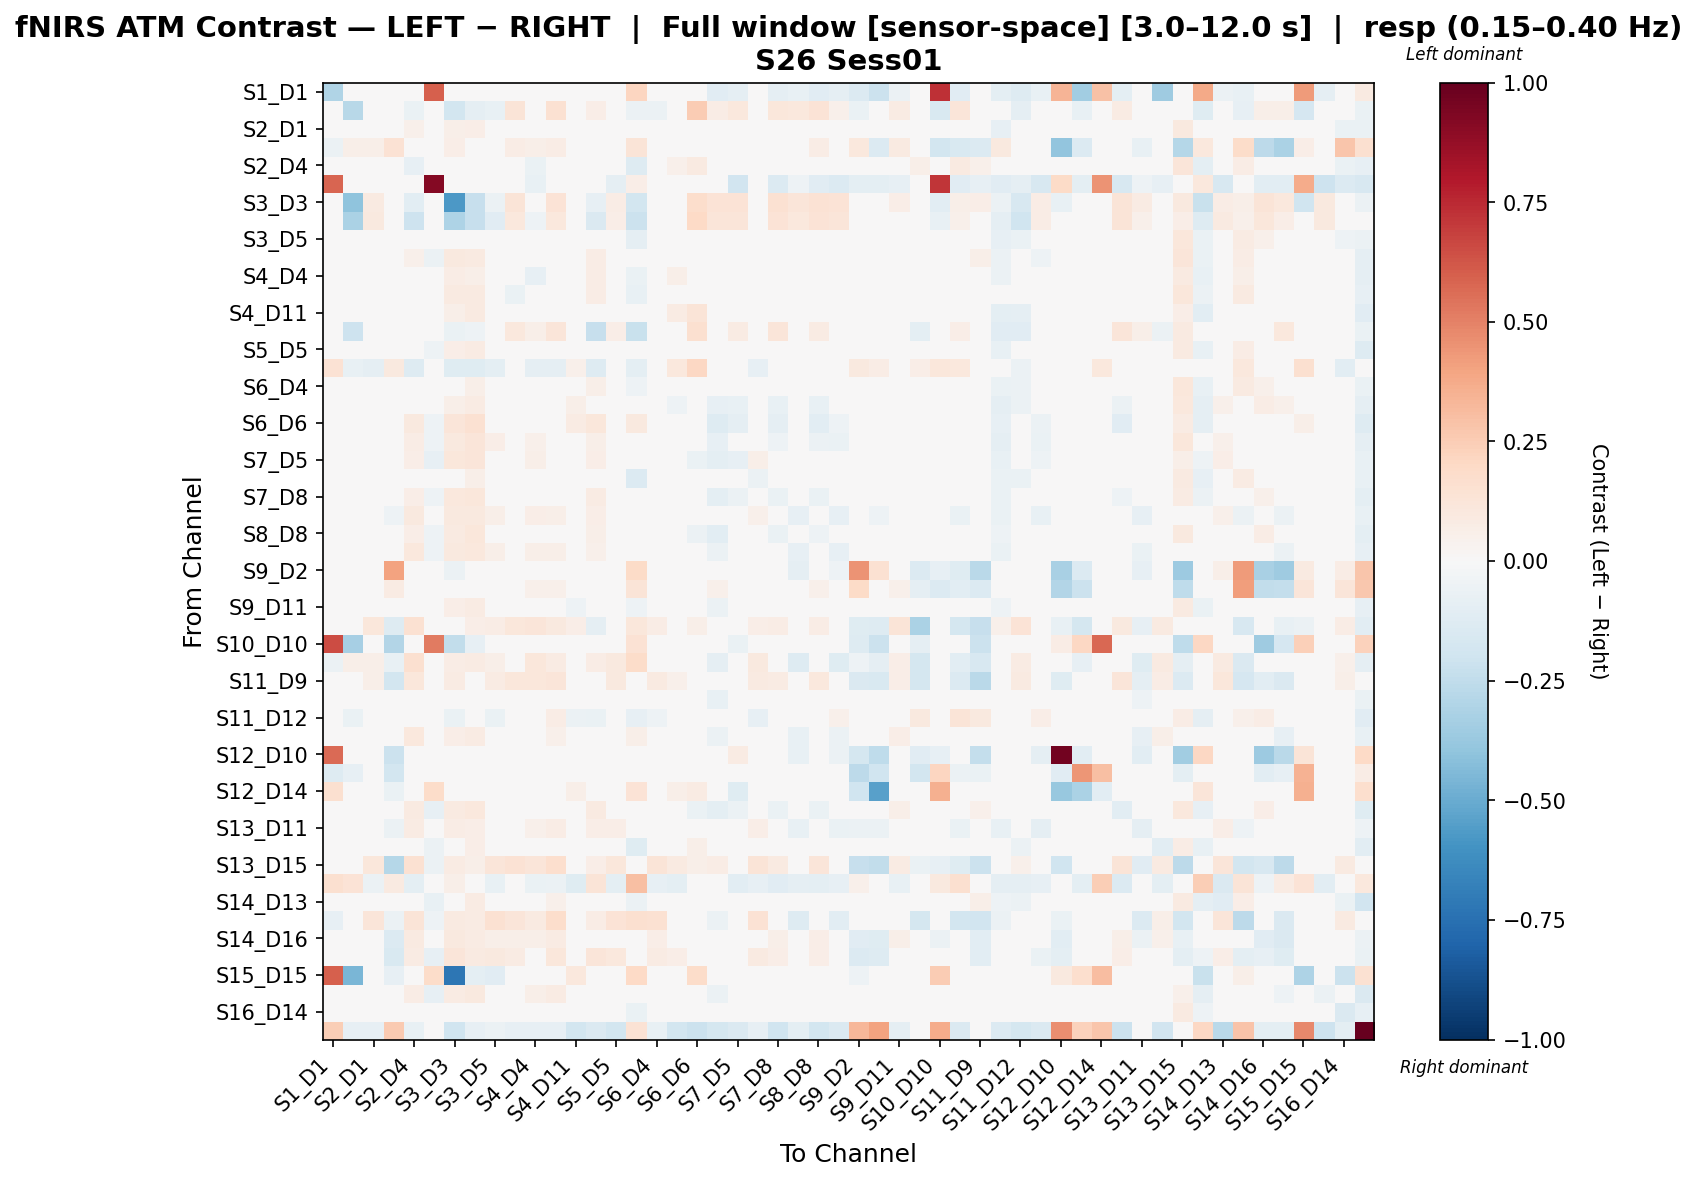

The data file committed next to this chart (first rows):
, S1_D1 hbo, S1_D3 hbo, S2_D1 hbo, S2_D2 hbo, S2_D4 hbo, S3_D1 hbo, S3_D3 hbo, S3_D4 hbo, S3_D5 hbo, S4_D2 hbo, S4_D4 hbo, S4_D6 hbo, S4_D11 hbo, S5_D3 hbo, S5_D5 hbo, S5_D7 hbo, S6_D4 hbo, S6_D5 hbo, S6_D6 hbo, S6_D8 hbo, S7_D5 hbo, S7_D7 hbo, S7_D8 hbo
S1_D1 hbo, -0.2989, -0.02872, 0.0, -0.02233, 0.0, 0.5984, -0.02872, 0.0, 0.0, -0.04308, 0.0, 0.0, -0.007966, -0.04308, -0.02872, 0.2138, 0.0, -0.02233, 0.004402, -0.1149, -0.08616, 0.0, -0.08815
S1_D3 hbo, -0.04755, -0.279, 0.01744, -0.0457, -0.06325, 0.0, -0.1851, -0.08721, -0.07774, 0.1305, 0.02887, 0.153, 0.00837, 0.06608, 0.006875, -0.05669, -0.05471, 0.0008669, 0.2548, 0.07746, 0.108, -0.007156, 0.1155
S2_D1 hbo, 0.0, -0.01233, -0.04839, 0.002776, 0.0539, -0.03032, 0.05933, 0.06921, 0.01996, -0.01759, -0.004399, -0.005732, 0.0104, 0.0257, -0.01124, -0.04279, 0.00454, 0.03926, 0.04706, -0.03954, -0.025, -0.002517, -0.02451
S2_D2 hbo, -0.05476, 0.05794, 0.05865, 0.1437, 0.04632, -0.02385, 0.0654, 0.0, 0.04932, 0.07397, 0.06164, 0.07397, 0.0, 0.0, 0.01233, 0.13, 0.02466, 0.01233, 0.0, 0.01572, 0.04485, 0.03699, 0.03699
S2_D4 hbo, 0.009247, -0.03524, -0.01878, 0.0, -0.08492, -0.02547, -0.005581, 0.01137, -0.04001, -0.00135, -0.06631, -0.009484, -0.03538, 0.03206, 0.004646, -0.1262, -0.03363, 0.05425, 0.08941, 0.005278, 0.0141, -0.03888, 0.008391
S3_D1 hbo, 0.5801, 0.0, -0.0495, -0.04826, -0.02318, 0.9203, 0.0, 0.0, -0.003154, -0.0366, -0.07143, -0.0495, -0.03704, -0.01254, -0.08837, 0.06328, -0.03572, -0.01262, -0.03829, -0.03307, -0.1913, -0.04012, -0.1385
S3_D3 hbo, 0.0, -0.4019, 0.08868, 0.001367, -0.1033, 0.0, -0.5706, -0.2287, -0.06076, 0.1279, 0.02451, 0.138, 0.02666, -0.08273, 0.07054, -0.181, 0.007693, 0.02589, 0.1734, 0.1357, 0.1344, 0.006631, 0.1501
S3_D4 hbo, 0.0, -0.3164, 0.1005, 0.01223, -0.2035, 0.0, -0.3105, -0.2308, -0.1166, 0.1017, -0.05409, 0.1052, -0.006982, -0.142, 0.06674, -0.218, -0.03691, -0.005407, 0.2005, 0.1212, 0.1188, -0.04525, 0.1354
S3_D5 hbo, 0.0, -0.04412, -0.01104, 0.0, -0.01702, -0.01707, -0.005511, 0.01081, -0.04275, 0.02024, 0.006047, 0.02819, 0.007703, 0.0218, 0.0141, -0.0881, -0.02165, 0.0223, 0.04243, 0.0003536, 0.00156, -0.00229, 0.02024
S4_D2 hbo, -0.009328, 0.03735, -0.01829, 0.005486, 0.05298, -0.05805, 0.09553, 0.09057, 0.02779, -0.04233, 0.001753, -0.02097, -0.01826, 0.07498, -0.0194, -0.03852, -0.0191, 0.02822, -0.009401, -0.04441, -0.03094, -0.007094, -0.04129
S4_D4 hbo, 0.008975, 0.02318, -0.03836, 0.004958, -0.04375, -0.0351, 0.07708, 0.0616, 0.02817, -0.03012, -0.0821, -0.03433, -0.01132, 0.07618, -0.006023, -0.06772, 0.0002372, 0.05745, 0.03522, -0.003564, 0.002042, -0.01372, -0.003164
S4_D6 hbo, 0.003867, 0.04525, -0.03974, 0.005168, -0.007934, -0.03546, 0.09352, 0.08758, 0.01989, -0.0626, -0.03704, -0.04436, -0.02753, 0.07211, -0.01054, -0.07197, -0.02706, 0.01548, -0.01335, -0.04393, -0.01582, -0.0095, -0.02942
S4_D11 hbo, -0.002997, -0.03001, 0.01673, 0.0, 0.01703, -0.03662, 0.06136, 0.0924, -0.009521, -0.0147, 0.01339, 0.01399, 0.02966, 0.02489, -0.004308, -0.01216, 0.01771, 0.07941, 0.1324, -0.02454, -0.006641, -0.02967, 0.008388
S5_D3 hbo, -0.004902, -0.2101, -0.003272, 0.0, 0.007804, 0.0, -0.06294, -0.05249, -0.02998, 0.1072, 0.05942, 0.1217, 0.005415, -0.2331, 0.06671, -0.2252, 0.03295, 0.03319, 0.1628, 0.04734, 0.08473, -0.04967, 0.1175
S5_D5 hbo, -0.009752, -0.009694, -0.01528, 0.0, 0.04853, -0.05203, 0.06646, 0.08323, 0.01189, -0.01458, 0.0007668, 0.01056, -0.003601, 0.03896, -0.02713, -0.02058, 0.005033, -0.002867, 0.006533, -0.01739, 0.003926, 0.01956, 0.003032
S5_D7 hbo, 0.1465, -0.07546, -0.08877, 0.0948, -0.1287, 0.04783, -0.1217, -0.1216, -0.09923, -0.0383, -0.09109, -0.09024, 0.05054, -0.1262, -0.02666, -0.09685, -0.04408, 0.105, 0.2051, -0.01017, -0.01778, -0.08388, 0.01799
S6_D4 hbo, 0.0, -0.02742, -0.01818, 0.0, 0.001544, -0.02609, 0.03655, 0.05772, -0.01538, -0.0429, -0.02315, -0.01423, 0.01537, 0.05843, 0.02031, -0.05047, -0.02572, 0.03443, 0.0424, -0.02857, 0.001493, 0.009021, -0.01118
S6_D5 hbo, -0.001698, -0.02719, 0.02304, 0.0, 0.04979, -0.02105, 0.05776, 0.08313, 0.01581, 0.001968, 0.03892, 0.003692, 0.05882, 0.03192, 0.01543, 0.01706, 0.00309, -0.05409, -0.01528, -0.08463, -0.07193, 0.0008251, -0.07137
S6_D6 hbo, -0.0003459, 0.04453, 0.01838, 0.0, 0.1011, -0.05414, 0.123, 0.152, 0.04623, -0.04121, 0.03103, -0.009913, 0.08553, 0.1138, -0.003989, 0.1011, 0.0272, -0.02263, 0.007715, -0.1275, -0.09327, 0.04235, -0.08876
S6_D8 hbo, -0.03674, 0.007606, 0.003773, 0.006037, 0.07648, -0.05037, 0.1007, 0.1249, 0.0671, 0.01571, 0.05238, 0.03234, 0.003398, 0.06168, 0.03764, 0.0002637, 0.03927, -0.007557, -0.04427, -0.0795, -0.04762, 0.04438, -0.0501
S7_D5 hbo, -0.03359, 0.03237, -0.006667, 0.005353, 0.06708, -0.08274, 0.1133, 0.1179, 0.04962, -0.004565, 0.05476, 0.04682, -0.01216, 0.06545, 0.03402, -0.003932, 0.02671, -0.03803, -0.06262, -0.09797, -0.08073, 0.05553, -0.04448
S7_D7 hbo, 0.0, -0.02839, -0.01548, 0.002634, 0.01076, -0.03704, 0.04375, 0.0559, -0.0118, -0.008325, -0.01587, 0.02048, -0.03668, -0.01499, 0.008719, -0.1333, -0.01146, 0.009031, 0.03349, 0.009965, 0.03672, -0.06219, 0.01576
S7_D8 hbo, -0.02522, 0.02937, -0.01043, 0.002579, 0.06388, -0.05092, 0.1043, 0.113, 0.04316, -0.0388, 0.03092, 0.01837, 0.006455, 0.08402, 0.02361, 0.001644, 0.008293, -0.0274, -0.04937, -0.1012, -0.06102, 0.03875, -0.06618
S8_D6 hbo, -0.02792, 0.01176, 0.03954, -0.05067, 0.09464, -0.03958, 0.0963, 0.09777, 0.06136, 0.02659, 0.06312, 0.06116, 0.01508, 0.0625, 0.03362, 0.009343, 0.0221, 0.02486, 0.00149, -0.04126, -0.001084, 0.0529, 0.006116
S8_D8 hbo, -0.03602, 0.02243, 0.0001529, 0.00503, 0.0625, -0.05071, 0.09317, 0.1113, 0.03679, -0.03463, 0.04144, 0.02579, -0.02084, 0.05862, 0.02123, -0.008921, 5.259067066447625e-05, -0.04107, -0.0592, -0.1066, -0.04269, 0.02929, -0.06468
S8_D15 hbo, -0.02927, -0.001957, 0.03258, -0.03177, 0.102, -0.05229, 0.09997, 0.1037, 0.06216, 0.01451, 0.06152, 0.05972, 0.01363, 0.05416, 0.03397, 0.02793, 0.0269, 0.02747, -0.004617, -0.05646, -0.01266, 0.04671, -0.0009528
S9_D2 hbo, 0.03445, -0.01841, 0.03895, 0.4049, 0.01948, -0.03275, -0.06242, 0.0, 0.01948, 0.03895, 0.0, 0.01948, 0.0, 0.0, 0.0, 0.1944, 0.01948, 0.0, 0.0, 0.0, -0.03116, 0.03895, 0.0
S9_D9 hbo, -0.002031, 0.0, 0.01711, 0.08012, 0.0, 0.01809, 0.0, 0.0, 0.01711, 0.03347, 0.05133, 0.05133, 0.0, 0.0, 0.0, 0.1263, 0.0, 0.0, 0.0, 0.05133, 0.007823, 0.01711, 0.03422
S9_D11 hbo, -0.02396, 0.007881, -0.01023, 0.005442, 0.0218, -0.04612, 0.06953, 0.08396, 0.02466, -0.00794, 0.01203, 0.03323, -0.05069, -0.0008544, 0.02945, -0.05003, 0.01603, 0.01587, 0.02631, -0.05848, -0.01891, -0.0104, -0.01312
S10_D9 hbo, -0.00667, -0.0004855, 0.113, -0.126, 0.1546, 0.0, -0.001941, 0.06833, 0.07694, 0.114, 0.1232, 0.09684, 0.07027, -0.09068, 0.04664, 0.1158, 0.07694, 0.02734, 0.05484, -0.007941, 0.03957, 0.06665, 0.07556
S10_D10 hbo, 0.6506, -0.3291, -0.02246, -0.2944, 0.0, 0.5227, -0.2469, -0.08229, 0.0, -0.04493, 0.0, -0.04493, 0.005921, -0.02246, -0.02246, 0.1419, 0.0, 0.005921, 0.01184, -0.02246, -0.06739, 0.0, 0.0
S10_D12 hbo, -0.05513, 0.05899, 0.06211, -0.07734, 0.1574, -0.0413, 0.07077, 0.08336, 0.05758, 0.04835, 0.1144, 0.08186, 0.04112, 0.07255, 0.09617, 0.1827, 0.04811, 0.002456, 0.009552, -0.09287, -0.03281, 0.09858, 0.01185
S11_D9 hbo, -0.009523, 0.02427, 0.0591, -0.1797, 0.1158, -0.01642, 0.08258, 0.04736, 0.08383, 0.1111, 0.1158, 0.1235, 0.01754, -0.006947, 0.09723, 0.04304, 0.08857, 0.05016, 0.02998, -0.003068, 0.03207, 0.08744, 0.07869
S11_D11 hbo, -0.03346, -0.0003367, -0.005262, -0.005331, 0.04773, -0.03577, 0.03401, 0.04208, 0.01107, 0.01599, 0.0418, 0.04597, -0.02966, -0.02432, 0.01453, 0.008182, -0.00636, -0.02945, -0.0171, -0.07311, -0.01485, 0.00866, -0.008228
S11_D12 hbo, -0.03119, -0.06922, 0.02973, 0.0, -0.01777, -0.02628, -0.06463, -0.04793, -0.07024, 0.04516, 0.03179, 0.07194, -0.06208, -0.06673, 0.004801, -0.08455, -0.0502, -0.02972, 0.02813, -0.02613, -0.004238, -0.08129, 0.02325
S11_D13 hbo, -0.01776, 0.008617, 0.007747, -0.03412, 0.103, -0.04368, 0.06495, 0.08419, 0.03523, 0.01568, 0.02954, 0.05059, 0.02047, 0.02471, 0.01533, 0.06162, 0.0268, 0.0145, -0.001168, -0.05923, -0.01428, 0.04279, 0.005479
S12_D10 hbo, 0.5687, -0.02057, 0.0, -0.2165, 0.0, 0.04102, 0.02104, 0.0, 0.0, 0.04161, 0.0, 0.0, 0.0, 0.0, 0.04161, 0.0, 0.0, 0.0, 0.0, 0.04161, 0.08322, 0.04161, 0.04161
S12_D12 hbo, -0.127, -0.08393, 0.02053, -0.1808, 0.03088, -0.04537, -0.02427, -0.02769, 0.02053, 0.03088, 0.02053, 0.03088, -0.01734, -0.04153, 0.03088, 0.0, 0.02053, -0.02084, -0.02427, -0.0001555, 0.03088, 0.03088, 0.01019
S12_D14 hbo, 0.1595, 0.0, 0.0, -0.06631, 0.0, 0.1801, 0.0, 0.0, 0.0, 0.0, 0.0, 0.0, 0.05506, 0.0, 0.0, 0.1377, 0.0, 0.05506, 0.08259, 0.0, -0.1248, 0.0, 0.0
S13_D6 hbo, -0.03282, 0.02121, 0.01366, 0.0, 0.08624, -0.08406, 0.08993, 0.1058, 0.04457, -0.02432, 0.04261, 0.02492, 0.000644, 0.08861, 0.02332, 0.01706, 0.007511, -0.04104, -0.06739, -0.09725, -0.05777, 0.0385, -0.06469
S13_D11 hbo, -0.02126, -0.00385, 0.02117, -0.05616, 0.08249, -0.04219, 0.07796, 0.06694, 0.04845, 0.0426, 0.05231, 0.07324, -0.002265, 0.07015, 0.06751, -0.01032, 0.03209, 0.0276, -0.006026, -0.02051, -0.006203, 0.06276, 0.01774
S13_D13 hbo, -0.04176, -0.01979, 0.004746, 0.0, 0.02406, -0.05608, 0.03858, 0.0683, 0.00906, -0.008273, 0.02866, 0.04003, -0.02329, -0.0294, 0.02766, -0.1174, 0.01571, 0.01566, 0.05853, -0.02031, 0.01838, -0.04163, 0.02136
S13_D15 hbo, -0.01955, 0.03675, 0.1135, -0.2854, 0.1525, -0.06167, 0.08486, 0.05589, 0.1212, 0.1451, 0.1195, 0.1714, 0.03708, 0.06806, 0.1134, 0.03988, 0.1284, 0.08684, 0.061, 0.07157, 0.02774, 0.1282, 0.0932
S14_D12 hbo, 0.1575, 0.134, -0.05964, 0.088, -0.09542, 0.04593, 0.05611, 0.001392, -0.07156, -0.03403, -0.0649, -0.05964, -0.1228, 0.1298, -0.09717, 0.3023, -0.08349, -0.09892, 0.03086, -0.04771, -0.1091, -0.08349, -0.1108
S14_D13 hbo, -0.01925, -0.04022, 0.005065, 0.005231, 0.03605, -0.0739, 0.03086, 0.07954, 0.01478, 0.02161, 0.02768, 0.05438, -0.03569, 0.01325, -0.03099, -0.05757, 0.03174, 0.02573, 0.03205, 0.0004261, 0.03639, 0.01616, 0.03133
S14_D14 hbo, -0.08153, -0.03444, 0.1205, -0.0563, 0.1306, -0.05338, 0.0905, 0.08331, 0.1513, 0.1203, 0.08831, 0.1763, -0.001806, 0.07274, 0.1375, 0.1567, 0.1502, -0.02313, -0.04448, -0.06224, -0.03911, 0.1437, -0.01211
S14_D16 hbo, 0.0, 0.02777, 0.03489, -0.1364, 0.09178, -0.03603, 0.09442, 0.08272, 0.06086, 0.0569, 0.05568, 0.08024, 0.01657, 0.03383, 0.0332, 0.02476, 0.06308, 0.04944, 0.0276, 0.00368, 0.03151, 0.04999, 0.06215
S15_D13 hbo, -0.02817, 0.001692, 0.04328, -0.1556, 0.08482, -0.08284, 0.1203, 0.09101, 0.09508, 0.07972, 0.04897, 0.1142, -0.002723, 0.1233, 0.102, 0.02881, 0.08438, 0.06934, 0.03065, 0.03707, 0.03408, 0.08704, 0.06357
S15_D15 hbo, 0.5992, -0.4585, 0.02543, -0.08226, -0.01194, 0.1809, -0.719, -0.09741, -0.1121, 0.0, 0.0, 0.0, 0.1047, -0.03736, 0.0, 0.2003, 0.0, -0.04634, 0.1869, 0.0, 0.0, 0.02543, 0.0
S15_D16 hbo, -0.02187, -0.006686, 0.005134, -0.001227, 0.07422, -0.0799, 0.08145, 0.09828, 0.0382, 0.02185, 0.05613, 0.08021, -0.002329, 0.009297, 0.008087, 0.005931, 0.0382, 0.0458, 0.0202, -0.06213, -0.007949, 0.04269, 0.0258
S16_D14 hbo, 0.0, 0.001455, -0.04534, 0.03077, 0.01068, -0.03878, 0.02464, 0.04642, -0.01032, 0.009751, 0.02631, 0.04052, -0.01464, -0.02891, -0.01263, -0.06701, 0.007205, 0.04185, 0.02388, -0.02724, 0.01353, 0.008929, 0.005165
S16_D16 hbo, 0.2443, -0.08206, -0.08544, 0.2656, -0.07323, 0.03369, -0.1979, -0.07917, -0.06103, -0.08544, -0.08544, -0.08544, -0.1844, -0.1432, -0.1861, 0.1434, -0.07323, -0.1874, -0.2164, -0.1722, -0.1448, -0.08544, -0.1966
